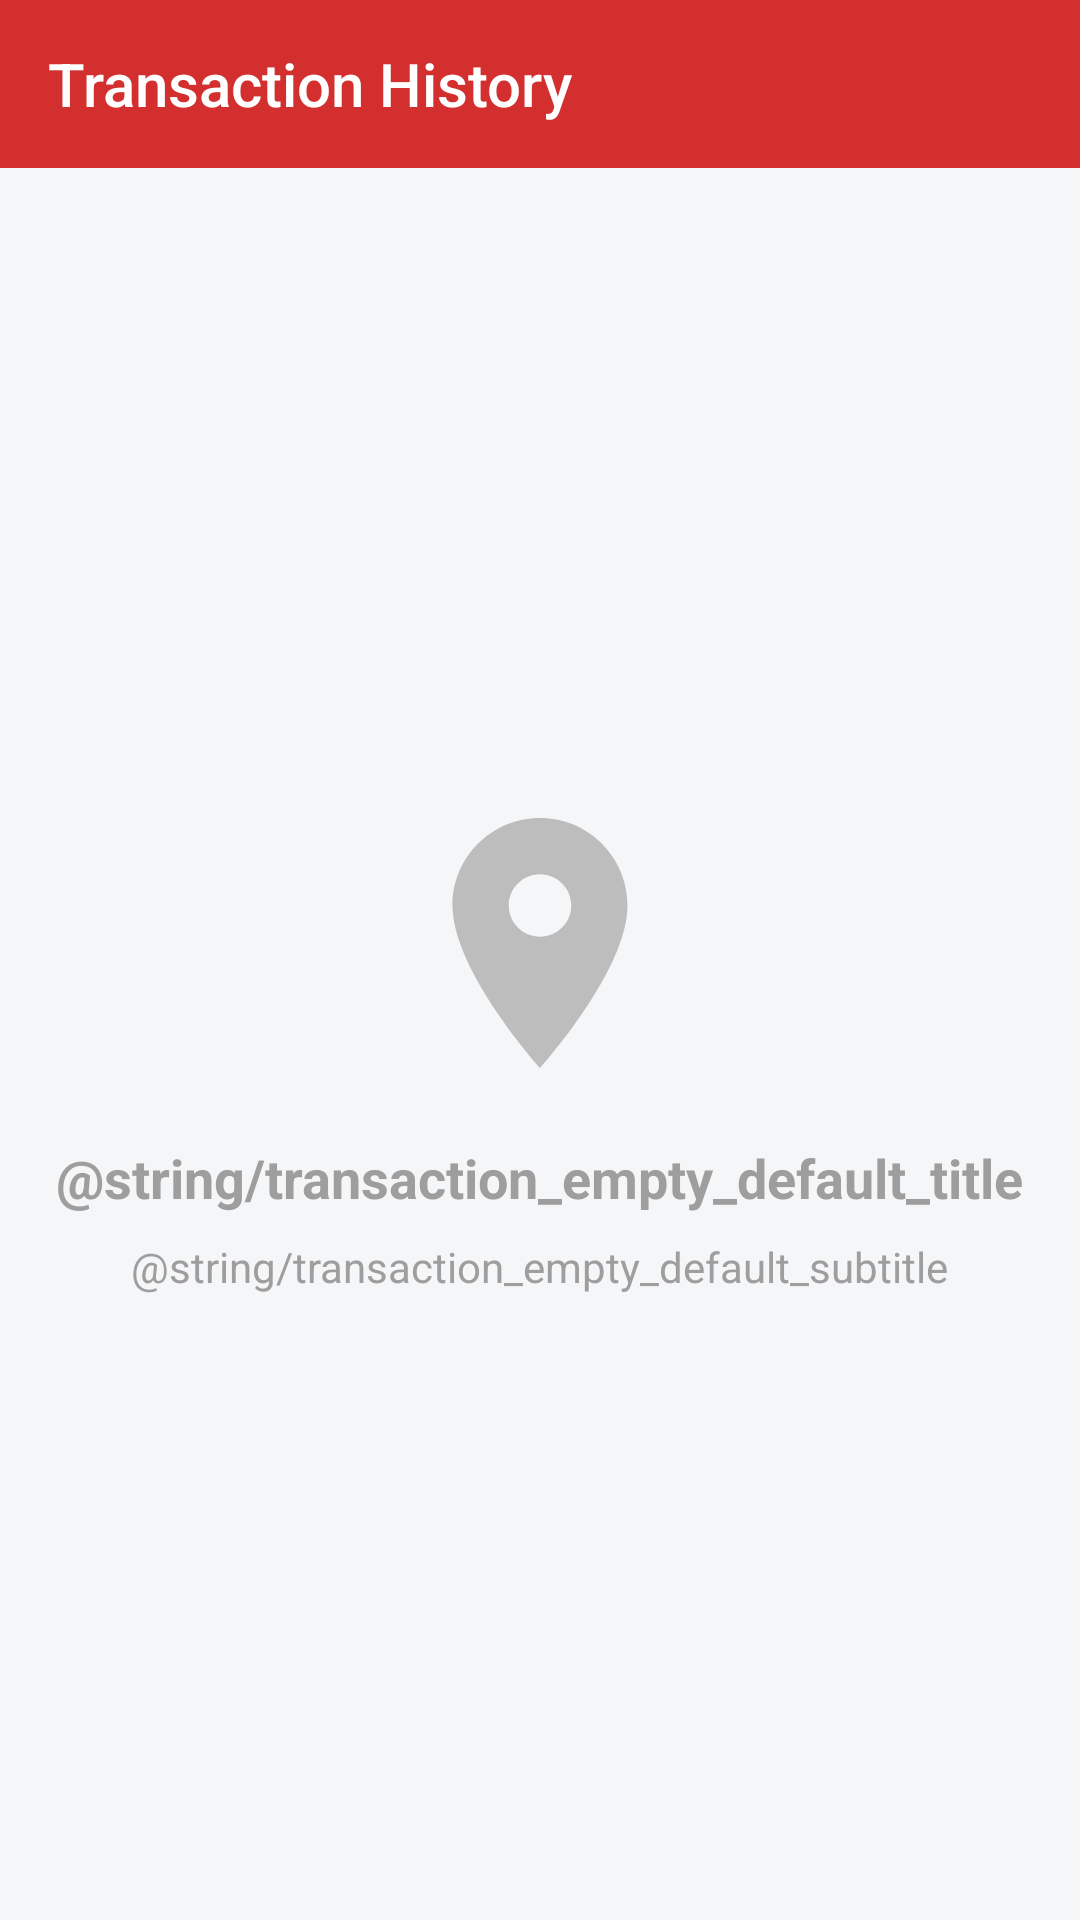

Write the Android layout XML for this screen, with the resource values it uses.
<!-- AndroidManifest.xml: application theme Theme.Fetch -->
<!-- res/layout/activity_transaction_history.xml -->
<?xml version="1.0" encoding="utf-8"?>
<LinearLayout xmlns:android="http://schemas.android.com/apk/res/android"
    xmlns:app="http://schemas.android.com/apk/res-auto"
    android:layout_width="match_parent"
    android:layout_height="match_parent"
    android:orientation="vertical"
    android:background="#F5F6F8">

    <com.google.android.material.appbar.AppBarLayout
        android:layout_width="match_parent"
        android:layout_height="wrap_content"
        android:theme="@style/Theme.AppCompat.Light.DarkActionBar">

        <androidx.appcompat.widget.Toolbar
            android:id="@+id/toolbarTransactionHistory"
            android:layout_width="match_parent"
            android:layout_height="?attr/actionBarSize"
            android:background="#D32F2F"
            app:titleTextColor="#FFFFFF"
            app:title="Transaction History" />
    </com.google.android.material.appbar.AppBarLayout>

    <FrameLayout
        android:layout_width="match_parent"
        android:layout_height="match_parent">

        <androidx.recyclerview.widget.RecyclerView
            android:id="@+id/rvTransactionHistory"
            android:layout_width="match_parent"
            android:layout_height="match_parent"
            android:clipToPadding="false"
            android:padding="8dp" />

        <LinearLayout
            android:id="@+id/layoutTransactionEmptyState"
            android:layout_width="match_parent"
            android:layout_height="match_parent"
            android:gravity="center"
            android:orientation="vertical">

            <ImageView
                android:layout_width="100dp"
                android:layout_height="100dp"
                android:src="@drawable/ic_location_pin"
                app:tint="#BDBDBD"/>

            <TextView
                android:id="@+id/tvTransactionEmptyTitle"
                android:layout_width="wrap_content"
                android:layout_height="wrap_content"
                android:layout_marginTop="16dp"
                android:text="@string/transaction_empty_default_title"
                android:textColor="#9E9E9E"
                android:textSize="18sp"
                android:textStyle="bold" />

            <TextView
                android:id="@+id/tvTransactionEmptySubtitle"
                android:layout_width="wrap_content"
                android:layout_height="wrap_content"
                android:layout_marginTop="8dp"
                android:text="@string/transaction_empty_default_subtitle"
                android:textColor="#9E9E9E"
                android:textSize="14sp" />

        </LinearLayout>

    </FrameLayout>

</LinearLayout>
<!-- resources referenced by this layout -->
<resources>
  <!-- drawable ic_location_pin (drawable) -->
  <vector xmlns:android="http://schemas.android.com/apk/res/android" android:width="24dp" android:height="24dp" android:viewportWidth="24" android:viewportHeight="24">
      <path android:fillColor="#FFFFFF" android:pathData="M12,2C8.13,2 5,5.13 5,9c0,5.25 7,13 7,13s7,-7.75 7,-13C19,5.13 15.87,2 12,2zM12,11.5c-1.38,0 -2.5,-1.12 -2.5,-2.5s1.12,-2.5 2.5,-2.5 2.5,1.12 2.5,2.5 -1.12,2.5 -2.5,2.5z"/>
  </vector>
  <style name="Theme.Fetch" parent="Base.Theme.Fetch" />
  <style name="Base.Theme.Fetch" parent="Theme.Material3.DayNight.NoActionBar">
          <item name="colorPrimary">@color/brand_red</item>
          <item name="colorOnPrimary">@color/white</item>
          <item name="colorPrimaryContainer">@color/brand_yellow</item>
          <item name="colorOnPrimaryContainer">@color/brand_ink</item>
          <item name="colorSecondary">@color/brand_blue</item>
          <item name="colorOnSecondary">@color/white</item>
          <item name="colorSurface">@color/bg_gray</item>
          <item name="colorOnSurface">@color/black</item>
          <item name="colorOutline">@color/divider_color</item>
          <item name="android:windowBackground">@color/bg_gray</item>
          <item name="android:statusBarColor">@color/bg_gray</item>
          <item name="android:navigationBarColor">@color/white</item>
          <item name="android:windowLightStatusBar">true</item>
          <item name="android:windowLightNavigationBar">true</item>
      </style>
  <color name="brand_red">#E51D27</color>
  <color name="white">#FFFFFFFF</color>
  <color name="brand_yellow">#F8C400</color>
  <color name="brand_ink">#111216</color>
  <color name="brand_blue">#2C43F6</color>
  <color name="bg_gray">#F6F7FB</color>
  <color name="black">#191B22</color>
  <color name="divider_color">#E8EAF1</color>
</resources>
